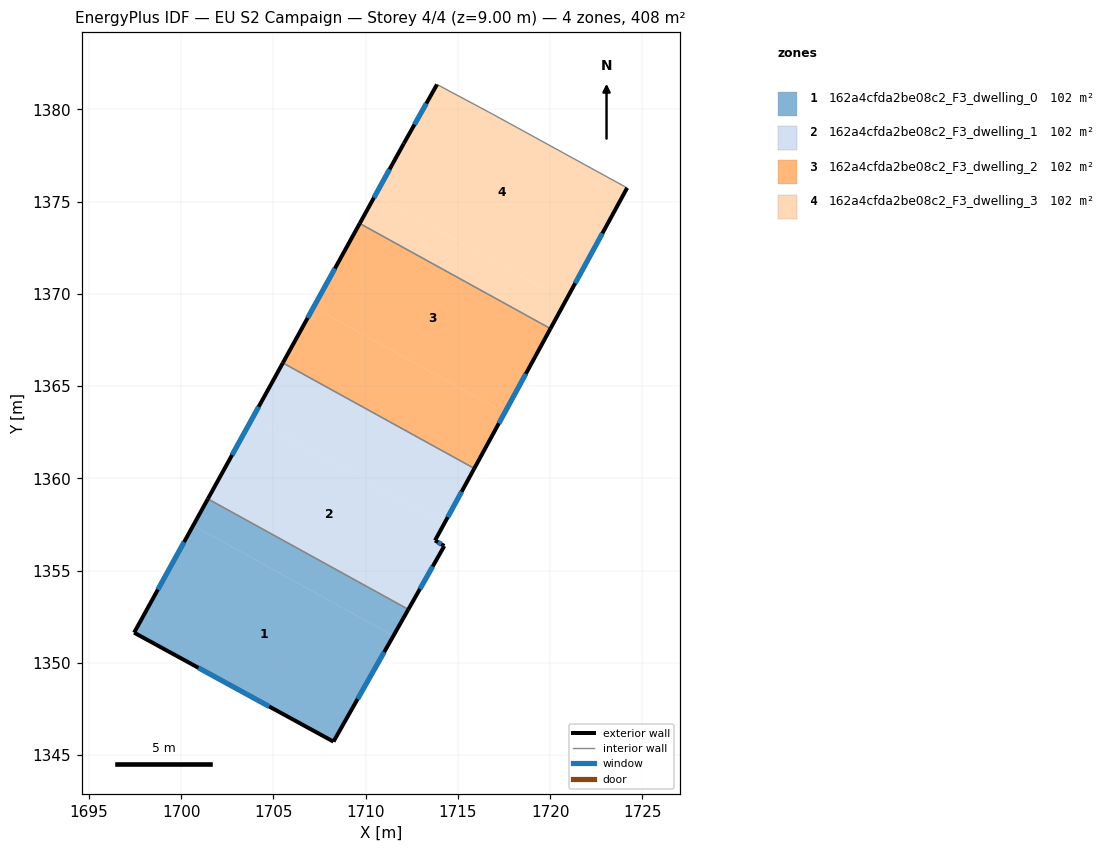
=== STOREY PLAN SPEC (per zone: floor XY polygon, exterior-wall plan segments, windows/doors) ===
zone 1: 162a4cfda2be08c2_F3_dwelling_0  (102.1 m²)
  floor: (1711.50, 1351.46) (1708.25, 1345.73) (1697.45, 1351.64) (1700.65, 1357.45)
  floor: (1712.31, 1352.90) (1711.50, 1351.46) (1700.65, 1357.45) (1701.44, 1358.89)
  exterior wall: (1708.25, 1345.73) – (1712.31, 1352.90)  [8.2 m]
    window: (1709.56, 1348.04) – (1711.00, 1350.58)  [3.1 m²]
  exterior wall: (1697.45, 1351.64) – (1708.25, 1345.73)  [12.3 m]
    window: (1700.93, 1349.73) – (1704.77, 1347.63)  [4.7 m²]
  exterior wall: (1701.44, 1358.89) – (1697.45, 1351.64)  [8.3 m]
    window: (1700.15, 1356.55) – (1698.74, 1353.98)  [3.1 m²]
  interior walls: 1
zone 2: 162a4cfda2be08c2_F3_dwelling_1  (102.1 m²)
  floor: (1714.24, 1357.51) (1713.76, 1356.63) (1714.26, 1356.33) (1712.31, 1352.90) (1701.44, 1358.89) (1703.85, 1363.24)
  floor: (1715.89, 1360.54) (1714.24, 1357.51) (1703.85, 1363.24) (1705.51, 1366.26)
  exterior wall: (1705.51, 1366.26) – (1701.44, 1358.89)  [8.4 m]
    window: (1704.20, 1363.88) – (1702.75, 1361.27)  [3.2 m²]
  exterior wall: (1713.76, 1356.63) – (1715.89, 1360.54)  [4.4 m]
    window: (1714.45, 1357.89) – (1715.20, 1359.28)  [1.7 m²]
  exterior wall: (1714.26, 1356.33) – (1713.76, 1356.63)  [0.6 m]
    window: (1714.10, 1356.43) – (1713.92, 1356.54)  [0.2 m²]
  exterior wall: (1712.31, 1352.90) – (1714.26, 1356.33)  [4.0 m]
    window: (1712.94, 1354.01) – (1713.63, 1355.23)  [1.5 m²]
  interior walls: 2
zone 3: 162a4cfda2be08c2_F3_dwelling_2  (102.1 m²)
  floor: (1720.02, 1368.12) (1717.54, 1363.57) (1707.17, 1369.28) (1709.68, 1373.82)
  floor: (1717.54, 1363.57) (1715.89, 1360.54) (1705.51, 1366.26) (1707.17, 1369.28)
  exterior wall: (1709.68, 1373.82) – (1705.51, 1366.26)  [8.6 m]
    window: (1708.33, 1371.38) – (1706.85, 1368.70)  [3.3 m²]
  exterior wall: (1715.89, 1360.54) – (1720.02, 1368.12)  [8.6 m]
    window: (1717.22, 1362.98) – (1718.68, 1365.67)  [3.3 m²]
  interior walls: 2
zone 4: 162a4cfda2be08c2_F3_dwelling_3  (102.1 m²)
  floor: (1724.17, 1375.75) (1720.84, 1369.64) (1710.51, 1375.33) (1712.06, 1378.15) (1713.87, 1381.35) (1716.87, 1379.75)
  floor: (1720.84, 1369.64) (1720.02, 1368.12) (1709.68, 1373.82) (1710.51, 1375.33)
  exterior wall: (1720.02, 1368.12) – (1724.17, 1375.75)  [8.7 m]
    window: (1721.36, 1370.58) – (1722.83, 1373.29)  [3.3 m²]
  exterior wall: (1712.06, 1378.15) – (1709.68, 1373.82)  [4.9 m]
    window: (1711.29, 1376.75) – (1710.45, 1375.22)  [1.9 m²]
  exterior wall: (1713.87, 1381.35) – (1712.06, 1378.15)  [3.7 m]
    window: (1713.28, 1380.32) – (1712.65, 1379.18)  [1.4 m²]
  interior walls: 3

=== DERIVED (storey summary) ===
Building: EU S2 Campaign
Storey: 4 of 4  (floor level z = 9.00 m)
Storey gross floor area: 408.4 m²
Zones on this storey: 4
  - 162a4cfda2be08c2_F3_dwelling_0: floor 102.1 m²; exterior wall 28.8 m (86.5 m²); 3 window(s) 10.9 m²; WWR 12.6%
  - 162a4cfda2be08c2_F3_dwelling_1: floor 102.1 m²; exterior wall 17.4 m (52.2 m²); 4 window(s) 6.6 m²; WWR 12.6%
  - 162a4cfda2be08c2_F3_dwelling_2: floor 102.1 m²; exterior wall 17.3 m (51.8 m²); 2 window(s) 6.5 m²; WWR 12.6%
  - 162a4cfda2be08c2_F3_dwelling_3: floor 102.1 m²; exterior wall 17.3 m (51.9 m²); 3 window(s) 6.5 m²; WWR 12.6%
Zone adjacency (shared interzone walls):
  - 162a4cfda2be08c2_F3_dwelling_0 ↔ 162a4cfda2be08c2_F3_dwelling_1
  - 162a4cfda2be08c2_F3_dwelling_1 ↔ 162a4cfda2be08c2_F3_dwelling_2
  - 162a4cfda2be08c2_F3_dwelling_2 ↔ 162a4cfda2be08c2_F3_dwelling_3